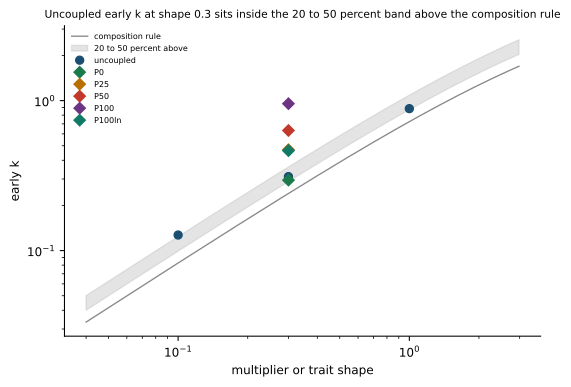

Data behind this chart, as committed beside it:
series, shape, early_k
uncoupled, 1.0, 0.884
uncoupled, 0.3, 0.3114
uncoupled, 0.1, 0.127
P0, 0.3, 0.2951
P25, 0.3, 0.4707
P50, 0.3, 0.632
P100, 0.3, 0.9542
P100ln, 0.3, 0.4638
